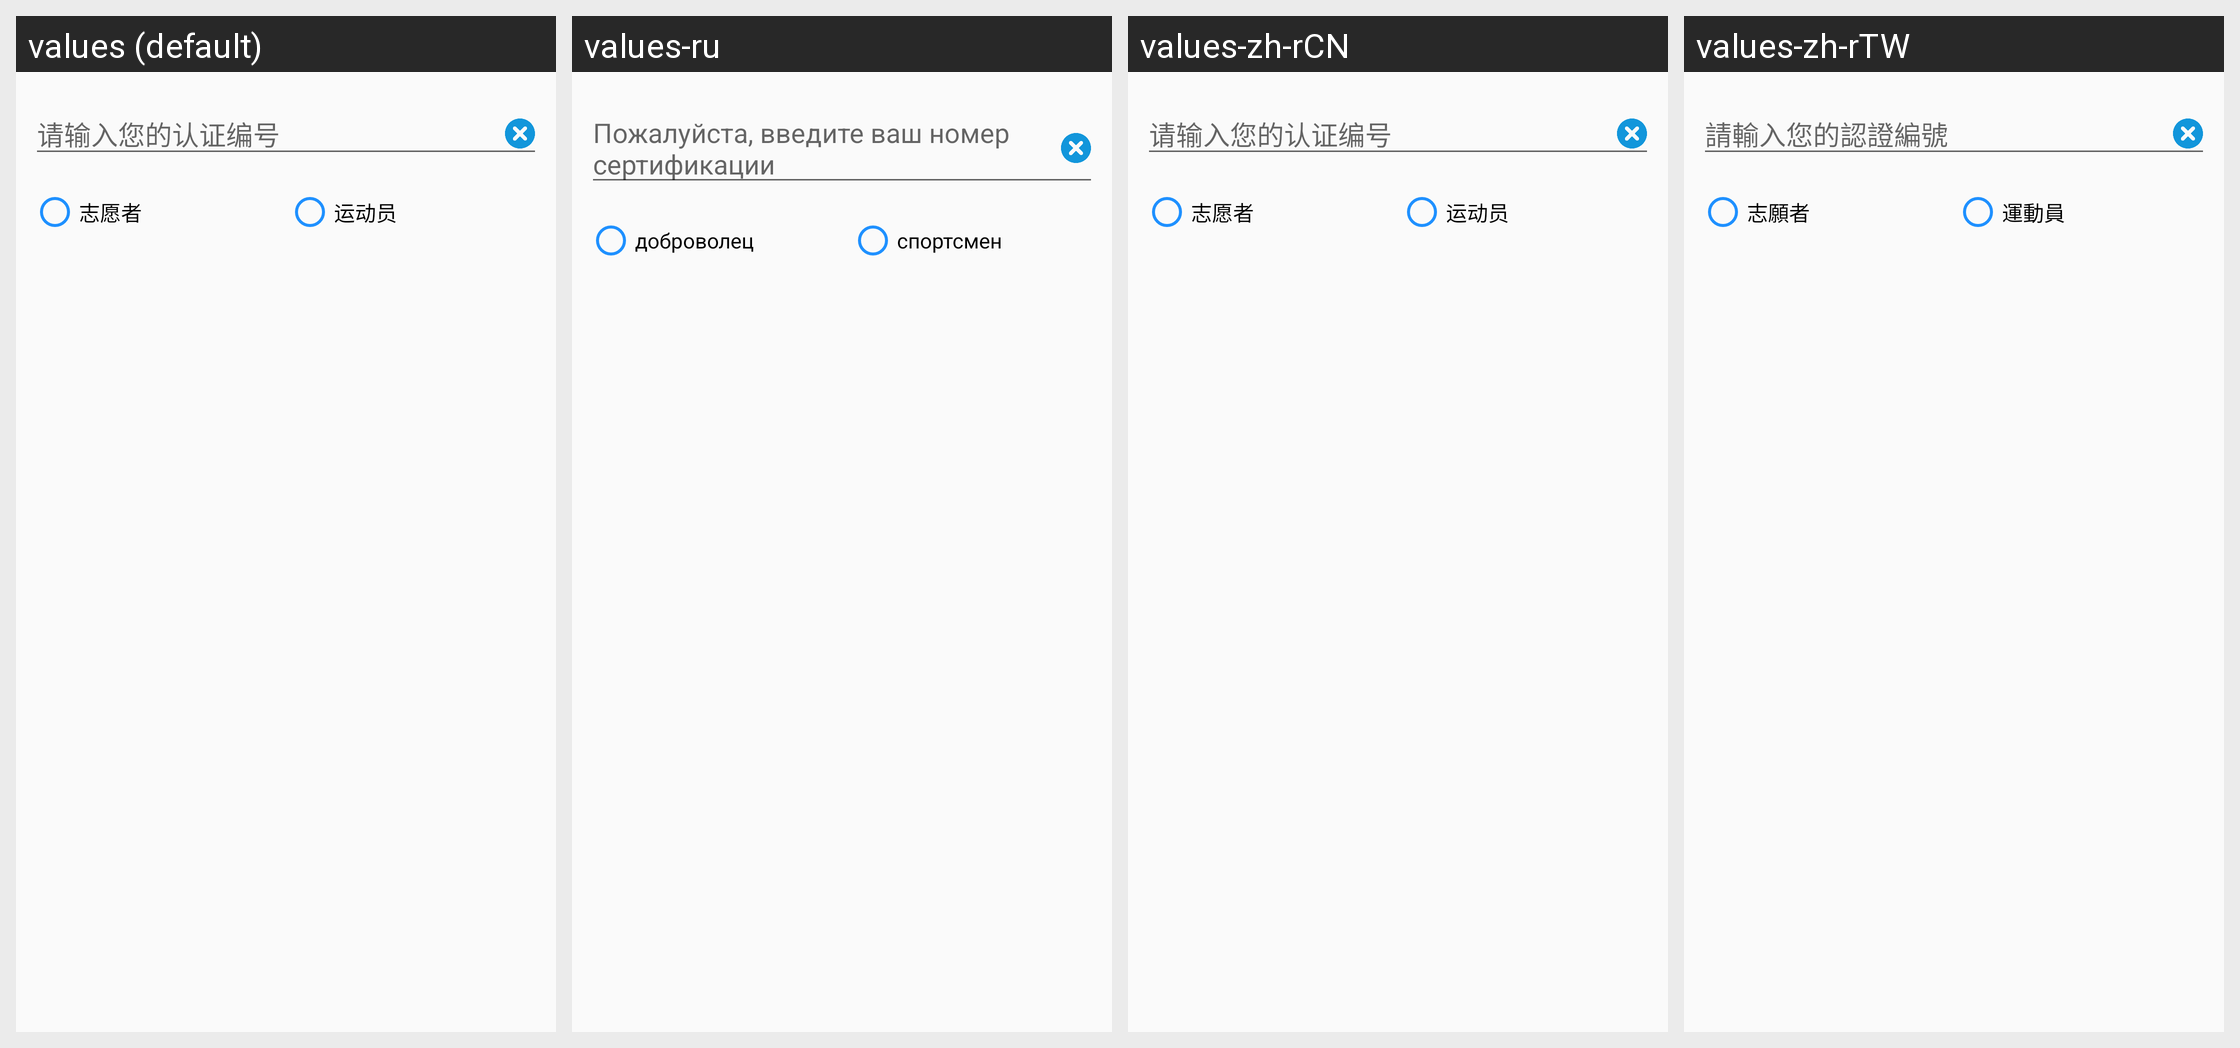

The Android screen above is rendered under several locales of the same app. Produce the string resources it draws, with the default and per-locale values.
Android screen res/layout/dialogs_identify.xml rendered under 4 locales, left to right: values (default), values-ru, values-zh-rCN, values-zh-rTW. Device: Nexus 5 (rendered at 1080×1920; each locale shown at half size, 540×960, under a caption strip naming it); theme AppTheme.
Other locales in the repository, not shown: values-en.
Strings drawn on this screen, with the default value and each locale's value (text and hints the layout hard-codes, and strings that could not be matched under every locale, appear in the picture but are not listed):

identify_volunteer_code_hint
  values: 请输入您的认证编号
  values-ru: Пожалуйста, введите ваш номер сертификации
  values-zh-rCN: 请输入您的认证编号
  values-zh-rTW: 請輸入您的認證編號

register_type_volunteer
  values: 志愿者
  values-ru: доброволец
  values-zh-rCN: 志愿者
  values-zh-rTW: 志願者

register_type_athle
  values: 运动员
  values-ru: спортсмен
  values-zh-rCN: 运动员
  values-zh-rTW: 運動員
